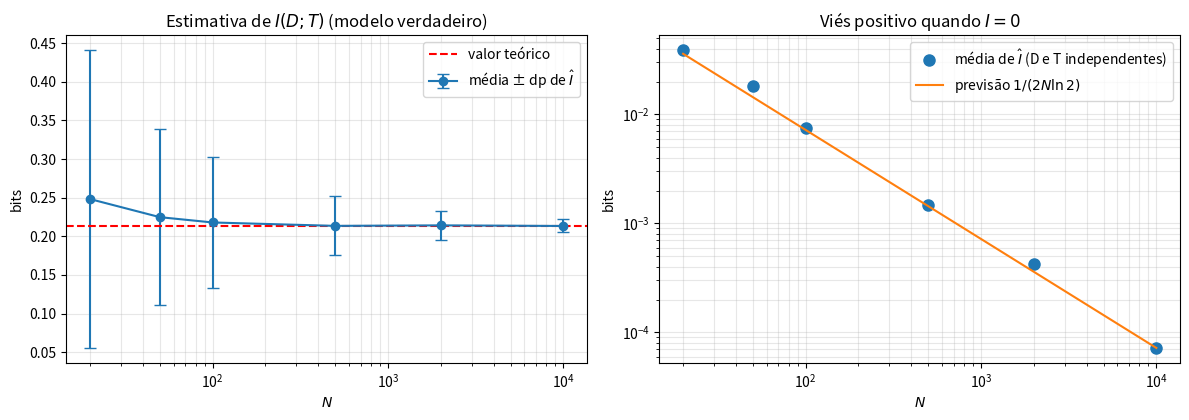
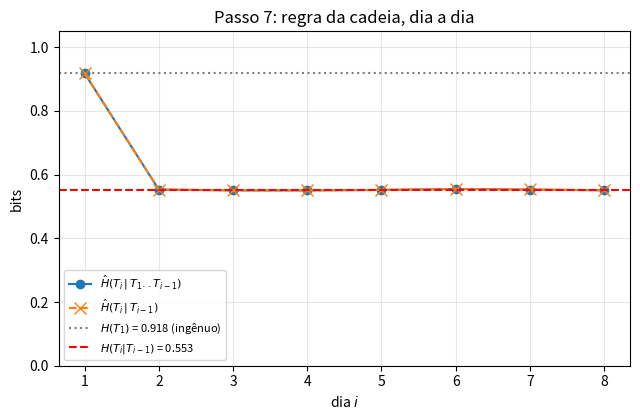
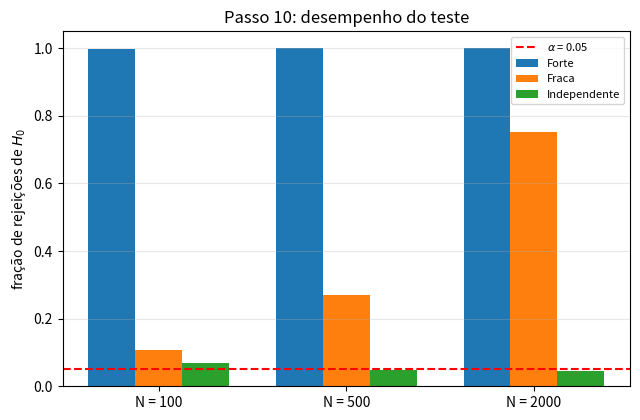

Python code for these plots, in order:
"""
Topico 1 - Entropia, Informacao Mutua e o Teste de Independencia
Teoria da Informacao - Primeira atividade em grupo

Uso:     python topico1.py
Requer:  numpy, scipy, matplotlib
Saida:   pasta resultados/ com figuras (fig_t1_*.png) e tabelas (tab_t1_*.tex)

As funcoes basicas ficam no topo e sao reaproveitadas nos Topicos 2 e 3
(from topico1 import ...). A simulacao so roda se este arquivo for executado.
"""
import os
import numpy as np
import matplotlib
matplotlib.use("Agg")
import matplotlib.pyplot as plt
from scipy.stats import chi2, chi2_contingency

PASTA = "resultados"
os.makedirs(PASTA, exist_ok=True)

# =====================================================================
# Funcoes basicas (reaproveitadas nos outros topicos)
# =====================================================================
def entropia(v):
    """H em bits de um vetor (ou tabela) de probabilidades OU contagens.
    Normaliza internamente; termos com p = 0 sao descartados (0 log 0 = 0)."""
    v = np.asarray(v, dtype=float).ravel()
    v = v / v.sum()
    v = v[v > 0]
    return float(-np.sum(v * np.log2(v)))

def entropia_conjunta(tab):
    """H(A,B): entropia de todas as celulas da tabela conjunta."""
    return entropia(tab)

def info_mutua(tab):
    """I(A;B) = soma p(a,b) log2[ p(a,b) / (p(a)p(b)) ]  (eq. (2) do enunciado)."""
    P = np.asarray(tab, dtype=float)
    P = P / P.sum()
    pa = P.sum(axis=1, keepdims=True)
    pb = P.sum(axis=0, keepdims=True)
    m = P > 0
    return float(np.sum(P[m] * np.log2(P[m] / (pa * pb)[m])))

def info_mutua_condicional(tab3):
    """I(A;B|C) a partir de uma tabela 3D indexada [a, b, c]."""
    T = np.asarray(tab3, dtype=float)
    T = T / T.sum()
    pc = T.sum(axis=(0, 1))
    return float(sum(pc[c] * info_mutua(T[:, :, c]) for c in range(T.shape[2]) if pc[c] > 0))

def entropia_cruzada(p, q):
    """H(p,q) = -soma p log2 q."""
    p = np.asarray(p, float); p = p / p.sum()
    q = np.asarray(q, float); q = q / q.sum()
    m = p > 0
    if np.any(q[m] == 0):
        return np.inf
    return float(-np.sum(p[m] * np.log2(q[m])))

def divergencia_kl(p, q):
    """D(p||q) em bits (infinita se q = 0 onde p > 0)."""
    p = np.asarray(p, float); p = p / p.sum()
    q = np.asarray(q, float); q = q / q.sum()
    m = p > 0
    if np.any(q[m] == 0):
        return np.inf
    return float(np.sum(p[m] * np.log2(p[m] / q[m])))

def tabela_contagens(a, b, na=2, nb=2):
    """Conta 'na mao' quantas vezes cada par (a, b) aparece."""
    tab = np.zeros((na, nb), dtype=np.int64)
    np.add.at(tab, (np.asarray(a), np.asarray(b)), 1)
    return tab

def teste_independencia(tab):
    """Estatistica G = 2 N ln(2) I_hat ~ qui-quadrado com (|A|-1)(|B|-1) g.l. sob H0."""
    tab = np.asarray(tab)
    N = tab.sum()
    I = info_mutua(tab)
    G = 2 * N * np.log(2) * I
    gl = (tab.shape[0] - 1) * (tab.shape[1] - 1)
    return G, gl, chi2.sf(G, gl), I

# ---------------- Utilitarios para o relatorio ----------------
def num(x):
    """Formata numero (>= 0) para LaTeX."""
    if x is None:
        return "--"
    if x == 0:
        return "0"
    if x >= 1e-3:
        return f"{x:.4f}"
    m, e = f"{x:.2e}".split("e")
    return f"${m}\\times 10^{{{int(e)}}}$"

def salvar_tabela(nome, colunas, linhas):
    with open(os.path.join(PASTA, nome), "w", encoding="utf-8") as f:
        f.write("\\begin{tabular}{l" + "r" * (len(colunas) - 1) + "}\n\\toprule\n")
        f.write(" & ".join(colunas) + " \\\\\n\\midrule\n")
        for l in linhas:
            f.write(" & ".join(l) + " \\\\\n")
        f.write("\\bottomrule\n\\end{tabular}\n")

# ---------------- Modelo do Topico 1 ----------------
def modelo_conjunto(pD, fp, fn):
    """Tabela teorica p(d,t): linhas d = 0,1; colunas t = 0,1."""
    return np.array([[(1 - pD) * (1 - fp), (1 - pD) * fp],
                     [pD * fn,             pD * (1 - fn)]])

def simula_DT(N, pD, fp, fn, rng):
    """Sorteia D, depois T condicionalmente a D (falso positivo / falso negativo)."""
    D = (rng.random(N) < pD).astype(np.int64)
    pT1 = np.where(D == 1, 1 - fn, fp)
    T = (rng.random(N) < pT1).astype(np.int64)
    return D, T

def quantidades(tab):
    H_D = entropia(tab.sum(axis=1))
    H_T = entropia(tab.sum(axis=0))
    H_DT = entropia_conjunta(tab)
    return {"H(D)": H_D, "H(T)": H_T, "H(D,T)": H_DT,
            "H(D|T)": H_DT - H_T, "I(D;T)": info_mutua(tab)}

def simula_markov(n_dias, M, P, pi0, rng):
    """M historicos de n_dias; P[i, j] = P(T_hoje = j | T_ontem = i).
    Laco simples nos dias (vetorizado nos pacientes)."""
    T = np.zeros((M, n_dias), dtype=np.int64)
    T[:, 0] = rng.random(M) < pi0[1]
    for i in range(1, n_dias):
        T[:, i] = rng.random(M) < P[T[:, i - 1], 1]
    return T

def pv_tex(pv):
    return "$<10^{-300}$" if pv == 0 else num(pv)

# =====================================================================
if __name__ == "__main__":
    rng = np.random.default_rng(2026)

    # ---------------- Passo 1 ----------------
    pD, FP, FN = 0.10, 0.05, 0.20
    tab_teo = modelo_conjunto(pD, FP, FN)
    teo = quantidades(tab_teo)
    print("== Passo 1: modelo verdadeiro ==")
    print(f"p(D=1) = {pD}, falso positivo = {FP}, falso negativo = {FN}")
    print("p(d,t) =\n", tab_teo)
    for k, v in teo.items():
        print(f"  {k:<7} = {v:.4f} bits")
    H_T_dado_D = teo["H(D,T)"] - teo["H(D)"]
    print(f"  conferencia da simetria: H(T) - H(T|D) = {teo['H(T)'] - H_T_dado_D:.4f}")

    # ---------------- Passos 2-3 ----------------
    N = 5000
    D, T = simula_DT(N, pD, FP, FN, rng)
    tab_emp = tabela_contagens(D, T)
    est = quantidades(tab_emp)
    print(f"\n== Passos 2-3: N = {N} pacientes ==")
    print("contagens (linhas D=0,1; colunas T=0,1):\n", tab_emp)
    for k in teo:
        print(f"{k:<8} teorico {teo[k]:.4f} | estimado {est[k]:.4f} | dif {est[k]-teo[k]:+.4f}")
    salvar_tabela("tab_t1_passo3.tex",
                  ["Quantidade", "Teórico", f"Estimado ($N={N}$)", "Diferença"],
                  [[f"${k}$", f"{teo[k]:.4f}", f"{est[k]:.4f}", f"{est[k]-teo[k]:+.4f}"]
                   for k in teo])

    # ---------------- Passo 4: erro e vies em funcao de N ----------------
    Ns = [20, 50, 100, 500, 2000, 10000]
    REP = 500
    FP0, FN0 = 0.30, 0.70        # cenario independente: P(T=1|D) = 0,3 sempre
    med, dp, rmse, med0 = [], [], [], []
    for n in Ns:
        I_r = np.array([info_mutua(tabela_contagens(*simula_DT(n, pD, FP, FN, rng)))
                        for _ in range(REP)])
        I_r0 = np.array([info_mutua(tabela_contagens(*simula_DT(n, pD, FP0, FN0, rng)))
                         for _ in range(REP)])
        med.append(I_r.mean()); dp.append(I_r.std())
        rmse.append(np.sqrt(np.mean((I_r - teo["I(D;T)"]) ** 2)))
        med0.append(I_r0.mean())
    print(f"\n== Passo 4 ({REP} repeticoes por N) ==")
    linhas4 = []
    for i, n in enumerate(Ns):
        prev0 = 1 / (2 * n * np.log(2))
        print(f"N={n:>6}: media {med[i]:.4f} vies {med[i]-teo['I(D;T)']:+.4f} RMSE {rmse[i]:.4f}"
              f" | indep.: media {med0[i]:.5f} (previsto {prev0:.5f})")
        linhas4.append([str(n), f"{med[i]:.4f}", f"{med[i]-teo['I(D;T)']:+.4f}",
                        f"{rmse[i]:.4f}", num(med0[i]), num(prev0)])
    salvar_tabela("tab_t1_passo4.tex",
                  ["$N$", "Média $\\hat I$", "Viés", "RMSE",
                   "Média $\\hat I$ (indep.)", "$1/(2N\\ln 2)$"], linhas4)

    fig, ax = plt.subplots(1, 2, figsize=(12, 4.3))
    ax[0].errorbar(Ns, med, yerr=dp, fmt="o-", capsize=4, label="média ± dp de $\\hat I$")
    ax[0].axhline(teo["I(D;T)"], color="red", ls="--", label="valor teórico")
    ax[0].set_xscale("log"); ax[0].set_xlabel("$N$"); ax[0].set_ylabel("bits")
    ax[0].set_title("Estimativa de $I(D;T)$ (modelo verdadeiro)"); ax[0].legend()
    ax[1].loglog(Ns, med0, "o", ms=8, label="média de $\\hat I$ (D e T independentes)")
    ax[1].loglog(Ns, 1 / (2 * np.array(Ns) * np.log(2)), "-", label="previsão $1/(2N\\ln 2)$")
    ax[1].set_xlabel("$N$"); ax[1].set_ylabel("bits")
    ax[1].set_title("Viés positivo quando $I=0$"); ax[1].legend()
    for a in ax: a.grid(True, which="both", alpha=0.3)
    plt.tight_layout(); plt.savefig(os.path.join(PASTA, "fig_t1_passo4.png"), dpi=150); plt.close()

    # ---------------- Passo 5: entropia cruzada e KL ----------------
    p_D = np.array([1 - pD, pD])
    q_D = np.array([0.70, 0.30])          # modelo "de outra regiao"
    H_p, H_pq = entropia(p_D), entropia_cruzada(p_D, q_D)
    D_pq, D_qp = divergencia_kl(p_D, q_D), divergencia_kl(q_D, p_D)
    custo_p = np.mean(-np.log2(p_D[D]))   # comprimentos ideais -log2 p(d) na amostra
    custo_q = np.mean(-np.log2(q_D[D]))
    print("\n== Passo 5 ==")
    print(f"H(p) = {H_p:.4f}, H(p,q) = {H_pq:.4f}, H(p,q)-H(p) = {H_pq-H_p:.4f}")
    print(f"D(p||q) = {D_pq:.4f}, D(q||p) = {D_qp:.4f}  (assimetria)")
    print(f"custo empirico: com p {custo_p:.4f}, com q {custo_q:.4f}, excesso {custo_q-custo_p:.4f}")
    salvar_tabela("tab_t1_passo5.tex", ["Quantidade", "Bits"],
                  [["$H(p)$", f"{H_p:.4f}"], ["$H(p,q)$", f"{H_pq:.4f}"],
                   ["$H(p,q)-H(p)$", f"{H_pq-H_p:.4f}"], ["$D(p\\|q)$", f"{D_pq:.4f}"],
                   ["$D(q\\|p)$", f"{D_qp:.4f}"],
                   [f"Custo médio na amostra com $p$ ($N={N}$)", f"{custo_p:.4f}"],
                   ["Custo médio na amostra com $q$", f"{custo_q:.4f}"],
                   ["Excesso medido", f"{custo_q-custo_p:.4f}"]])

    # ---------------- Passos 6-7: historico com cadeia de Markov ----------------
    Pm = np.array([[0.90, 0.10],
                   [0.20, 0.80]])
    pi = np.array([2 / 3, 1 / 3])                     # estacionaria
    assert np.allclose(pi @ Pm, pi)
    H1_teo = entropia(pi)
    Hc_teo = float(sum(pi[i] * entropia(Pm[i]) for i in range(2)))
    Iviz_teo = H1_teo - Hc_teo

    n_dias, M = 8, 200_000
    Tm = simula_markov(n_dias, M, Pm, pi, rng)

    def H_prefixo(i):
        """Entropia empirica de (T_1, ..., T_i): cada historico vira um inteiro."""
        if i == 0:
            return 0.0
        codigo = Tm[:, :i] @ (1 << np.arange(i))
        return entropia(np.bincount(codigo, minlength=2 ** i))

    Hpref = np.array([H_prefixo(i) for i in range(n_dias + 1)])
    H_seq = Hpref[-1]
    cond_passado = np.diff(Hpref)                       # H(T_i | T_1..T_{i-1})
    cond_ontem = np.array([entropia(np.bincount(Tm[:, 0], minlength=2))] +
                          [entropia(tabela_contagens(Tm[:, i - 1], Tm[:, i]))
                           - entropia(np.bincount(Tm[:, i - 1], minlength=2))
                           for i in range(1, n_dias)])  # H(T_i | T_{i-1})
    H1_est = entropia(np.bincount(Tm[:, 0], minlength=2))
    ingenuo = n_dias * H1_est
    H_seq_teo = H1_teo + (n_dias - 1) * Hc_teo
    print(f"\n== Passos 6-7: {M} historicos de {n_dias} dias ==")
    print(f"H(T_1..T_n) estimada  = {H_seq:.4f} (teorica {H_seq_teo:.4f})")
    print(f"soma regra da cadeia  = {cond_passado.sum():.4f}")
    print(f"soma so com 'ontem'   = {cond_ontem.sum():.4f}")
    print(f"ingenuo n*H(T_1)      = {ingenuo:.4f} (teorico {n_dias*H1_teo:.4f})")
    linhas7 = []
    for i in range(n_dias):
        t = H1_teo if i == 0 else Hc_teo
        linhas7.append([str(i + 1), f"{cond_passado[i]:.4f}", f"{cond_ontem[i]:.4f}", f"{t:.4f}"])
    linhas7.append(["Soma", f"{cond_passado.sum():.4f}", f"{cond_ontem.sum():.4f}", f"{H_seq_teo:.4f}"])
    linhas7.append(["$n\\,H(T_1)$ (ingênuo)", f"{ingenuo:.4f}", "--", f"{n_dias*H1_teo:.4f}"])
    salvar_tabela("tab_t1_passo7.tex",
                  ["Dia $i$", "$\\hat H(T_i|T^{i-1})$", "$\\hat H(T_i|T_{i-1})$", "Teoria"], linhas7)

    plt.figure(figsize=(6.5, 4.3))
    dias = np.arange(1, n_dias + 1)
    plt.plot(dias, cond_passado, "o-", label="$\\hat H(T_i\\,|\\,T_1..T_{i-1})$")
    plt.plot(dias, cond_ontem, "x--", ms=9, label="$\\hat H(T_i\\,|\\,T_{i-1})$")
    plt.axhline(H1_teo, color="gray", ls=":", label=f"$H(T_1)$ = {H1_teo:.3f} (ingênuo)")
    plt.axhline(Hc_teo, color="red", ls="--", label=f"$H(T_i|T_{{i-1}})$ = {Hc_teo:.3f}")
    plt.xlabel("dia $i$"); plt.ylabel("bits"); plt.ylim(0, 1.05)
    plt.title("Passo 7: regra da cadeia, dia a dia"); plt.legend(fontsize=8)
    plt.grid(alpha=0.3); plt.tight_layout()
    plt.savefig(os.path.join(PASTA, "fig_t1_passo7.png"), dpi=150); plt.close()

    # ---------------- Passo 8: economia (um unico paciente, historico longo) ----------------
    serie = simula_markov(100_000, 1, Pm, pi, rng)[0]
    tab_viz = tabela_contagens(serie[:-1], serie[1:])
    H1_s = entropia(np.bincount(serie, minlength=2))
    Hc_s = entropia(tab_viz) - entropia(tab_viz.sum(axis=1))
    Iviz_s = info_mutua(tab_viz)
    econ = ingenuo - H_seq
    print("\n== Passo 8 ==")
    print(f"economia (n={n_dias}): {econ:.4f} bits; (n-1) I = {(n_dias-1)*Iviz_teo:.4f}")
    print(f"paciente unico (1e5 dias): H(T) {H1_s:.4f}, H(T_i|T_i-1) {Hc_s:.4f}, I {Iviz_s:.4f}")
    salvar_tabela("tab_t1_passo8.tex", ["", "Estimado", "Teórico"],
                  [[f"Custo ingênuo, $n={n_dias}$ dias", f"{ingenuo:.4f}", f"{n_dias*H1_teo:.4f}"],
                   ["Custo condicional $H(T_1,\\dots,T_n)$", f"{H_seq:.4f}", f"{H_seq_teo:.4f}"],
                   ["Economia", f"{econ:.4f}", f"{(n_dias-1)*Iviz_teo:.4f}"],
                   ["$(n-1)\\,I(T_i;T_{i-1})$", f"{(n_dias-1)*Iviz_s:.4f}", f"{(n_dias-1)*Iviz_teo:.4f}"],
                   ["Economia por dia (1 paciente, $10^5$ dias)", f"{H1_s-Hc_s:.4f}", f"{Iviz_teo:.4f}"]])

    # ---------------- Passo 9: teste de independencia ----------------
    serie_curta = simula_markov(2000, 1, Pm, pi, rng)[0]
    tab_curta = tabela_contagens(serie_curta[:-1], serie_curta[1:])
    linhas9 = []
    print("\n== Passo 9 ==")
    for nome, tab in [("$D$ vs $T$", tab_emp), ("$T_i$ vs $T_{i-1}$", tab_curta)]:
        G, gl, pv, I = teste_independencia(tab)
        # conferencia: razao de verossimilhanca, SEM correcao de Yates (padrao em 2x2!)
        G_sc, pv_sc, gl_sc, _ = chi2_contingency(tab, correction=False, lambda_="log-likelihood")
        dec = "rejeita $H_0$" if pv < 0.05 else "não rejeita $H_0$"
        print(f"{nome}: N={tab.sum()} I={I:.4f} G={G:.2f} gl={gl} p={pv:.3g} | scipy G={G_sc:.2f}")
        linhas9.append([nome, str(tab.sum()), f"{I:.4f}", f"{G:.2f}", f"{G_sc:.2f}",
                        str(gl), pv_tex(pv), dec])
    salvar_tabela("tab_t1_passo9.tex",
                  ["Teste", "$N$", "$\\hat I$", "$G$", "$G$ (scipy)", "g.l.", "valor $p$", "Decisão"],
                  linhas9)

    # ---------------- Passo 10: tres cenarios, muitas repeticoes ----------------
    cenarios = [("Forte", 0.05, 0.20), ("Fraca", 0.40, 0.50), ("Independente", 0.30, 0.70)]
    Ns10, REP10, alfa = [100, 500, 2000], 1000, 0.05
    linhas10, taxas = [], {}
    print(f"\n== Passo 10 ({REP10} repeticoes, alfa = {alfa}) ==")
    for nome, fp, fn in cenarios:
        I_c = info_mutua(modelo_conjunto(pD, fp, fn))
        taxas[nome] = []
        for n in Ns10:
            rej, pequenas = 0, 0
            for _ in range(REP10):
                tab = tabela_contagens(*simula_DT(n, pD, fp, fn, rng))
                _, _, pv, _ = teste_independencia(tab)
                rej += pv < alfa
                esperado = np.outer(tab.sum(1), tab.sum(0)) / n
                pequenas += esperado.min() < 5
            taxas[nome].append(rej / REP10)
            print(f"{nome:<13} I={I_c:.5f} N={n:>5}: rejeicoes {rej/REP10:.3f}"
                  f" | tabelas com esperado<5: {pequenas/REP10:.3f}")
            linhas10.append([nome, num(I_c), str(n), f"{100*rej/REP10:.1f}\\%",
                             f"{100*pequenas/REP10:.1f}\\%"])
    salvar_tabela("tab_t1_passo10.tex",
                  ["Cenário", "$I(D;T)$", "$N$", "Rejeições de $H_0$", "Tabelas c/ esperado $<5$"],
                  linhas10)

    plt.figure(figsize=(6.5, 4.3))
    larg = 0.25
    for j, (nome, _, _) in enumerate(cenarios):
        plt.bar(np.arange(len(Ns10)) + (j - 1) * larg, taxas[nome], larg, label=nome)
    plt.axhline(alfa, color="red", ls="--", label=f"$\\alpha$ = {alfa}")
    plt.xticks(range(len(Ns10)), [f"N = {n}" for n in Ns10])
    plt.ylabel("fração de rejeições de $H_0$"); plt.title("Passo 10: desempenho do teste")
    plt.legend(fontsize=8); plt.grid(axis="y", alpha=0.3); plt.tight_layout()
    plt.savefig(os.path.join(PASTA, "fig_t1_passo10.png"), dpi=150); plt.close()

    print("\nArquivos gerados em", PASTA + "/")
